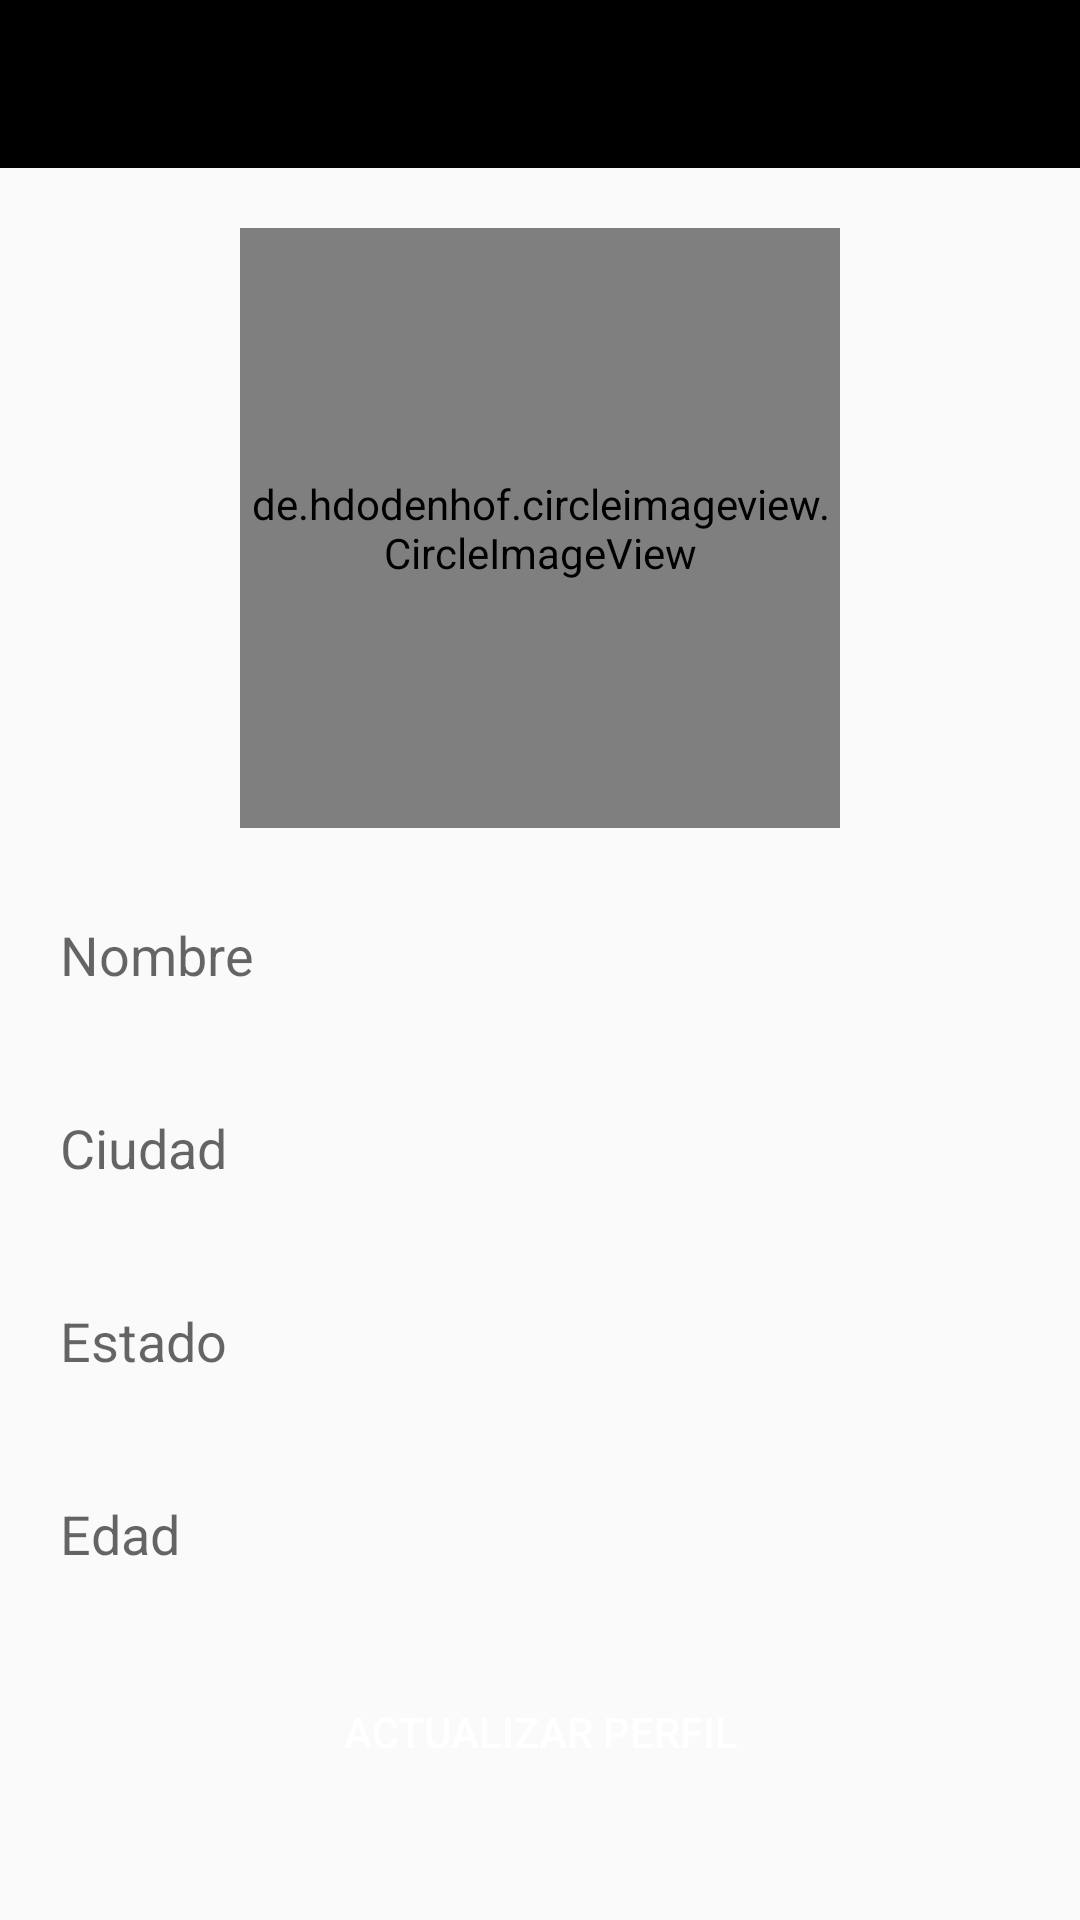

This screen was rendered from an Android layout file. Write that file and the resources it references.
<!-- AndroidManifest.xml: application theme Theme.ChatW -->
<!-- res/layout/activity_mi_perfil.xml -->
<?xml version="1.0" encoding="utf-8"?>
<RelativeLayout xmlns:android="http://schemas.android.com/apk/res/android"
    xmlns:app="http://schemas.android.com/apk/res-auto"
    xmlns:tools="http://schemas.android.com/tools"
    android:layout_width="match_parent"
    android:layout_height="match_parent"
    tools:context=".MiPerfilActivity">
    <include
        android:id="@+id/toolbarMiPerfil"
        layout="@layout/toolbar_principal"></include>
    <ScrollView
        android:layout_width="match_parent"
        android:layout_height="wrap_content"
        android:layout_below="@+id/toolbarMiPerfil">
        <RelativeLayout
            android:layout_width="match_parent"
            android:layout_height="wrap_content">

    <de.hdodenhof.circleimageview.CircleImageView
        android:id="@+id/imagenP"
        android:layout_width="200dp"
        android:layout_height="200dp"
        android:layout_marginTop="20dp"
        android:layout_centerHorizontal="true"
        android:src="@drawable/logo"
        app:civ_border_color="@color/black"
        app:civ_border_width="2dp"/>
    <EditText
        android:id="@+id/nombrePerfil"
        android:layout_width="match_parent"
        android:layout_height="wrap_content"
        android:background="@drawable/textos"
        android:layout_below="@+id/imagenP"
        android:padding="10dp"
        android:hint="Nombre"
        android:layout_marginTop="20dp"
        android:layout_marginLeft="10dp"
        android:layout_marginRight="10dp"/>
    <EditText
        android:id="@+id/ciudadPerfil"
        android:layout_width="match_parent"
        android:layout_height="wrap_content"
        android:background="@drawable/textos"
        android:layout_below="@+id/nombrePerfil"
        android:padding="10dp"
        android:hint="Ciudad"
        android:layout_marginTop="20dp"
        android:layout_marginLeft="10dp"
        android:layout_marginRight="10dp"/>
    <EditText
        android:id="@+id/estadoPerfil"
        android:layout_width="match_parent"
        android:layout_height="wrap_content"
        android:background="@drawable/textos"
        android:layout_below="@+id/ciudadPerfil"
        android:padding="10dp"
        android:hint="Estado"
        android:inputType="textMultiLine"
        android:layout_marginTop="20dp"
        android:layout_marginLeft="10dp"
        android:layout_marginRight="10dp"/>
    <EditText
        android:id="@+id/edadPerfil"
        android:layout_width="match_parent"
        android:layout_height="wrap_content"
        android:background="@drawable/textos"
        android:layout_below="@+id/estadoPerfil"
        android:padding="10dp"
        android:hint="Edad"
        android:inputType="number"
        android:layout_marginTop="20dp"
        android:layout_marginLeft="10dp"
        android:layout_marginRight="10dp"/>
    <Button
        android:id="@+id/actualizar"
        android:layout_width="match_parent"
        android:layout_height="wrap_content"
        android:background="@drawable/botones"
        android:textColor="#ffffff"
        android:layout_below="@+id/edadPerfil"
        android:padding="10dp"
        android:text="ACTUALIZAR PERFIL"
        android:layout_marginTop="20dp"
        android:layout_marginLeft="10dp"
        android:layout_marginRight="10dp"/>
        </RelativeLayout>
    </ScrollView>
</RelativeLayout>
<!-- res/layout/toolbar_principal.xml (included above) -->
<?xml version="1.0" encoding="utf-8"?>
<androidx.appcompat.widget.Toolbar xmlns:android="http://schemas.android.com/apk/res/android"
    android:layout_width="match_parent"
    android:layout_height="wrap_content"
    android:id="@+id/toolbar_principal"
    android:background="@color/black"
    android:theme="@style/ThemeOverlay.AppCompat.Dark">


</androidx.appcompat.widget.Toolbar>
<!-- resources referenced by this layout -->
<resources>
  <color name="black">#FF000000</color>
  <style name="Theme.ChatW" parent="Theme.AppCompat.DayNight.NoActionBar">
          
          <item name="colorPrimary">@color/purple_500</item>
          <item name="colorPrimaryVariant">@color/purple_700</item>
          <item name="colorOnPrimary">@color/white</item>
          
          <item name="colorSecondary">@color/teal_200</item>
          <item name="colorSecondaryVariant">@color/teal_700</item>
          <item name="colorOnSecondary">@color/black</item>
          
          <item name="android:statusBarColor" tools:targetApi="l">?attr/colorPrimaryVariant</item>
          
      </style>
  <color name="purple_500">#033FF1</color>
  <color name="purple_700">#020C3A</color>
  <color name="white">#FFFFFFFF</color>
  <color name="teal_200">#FF03DAC5</color>
  <color name="teal_700">#FF018786</color>
</resources>
